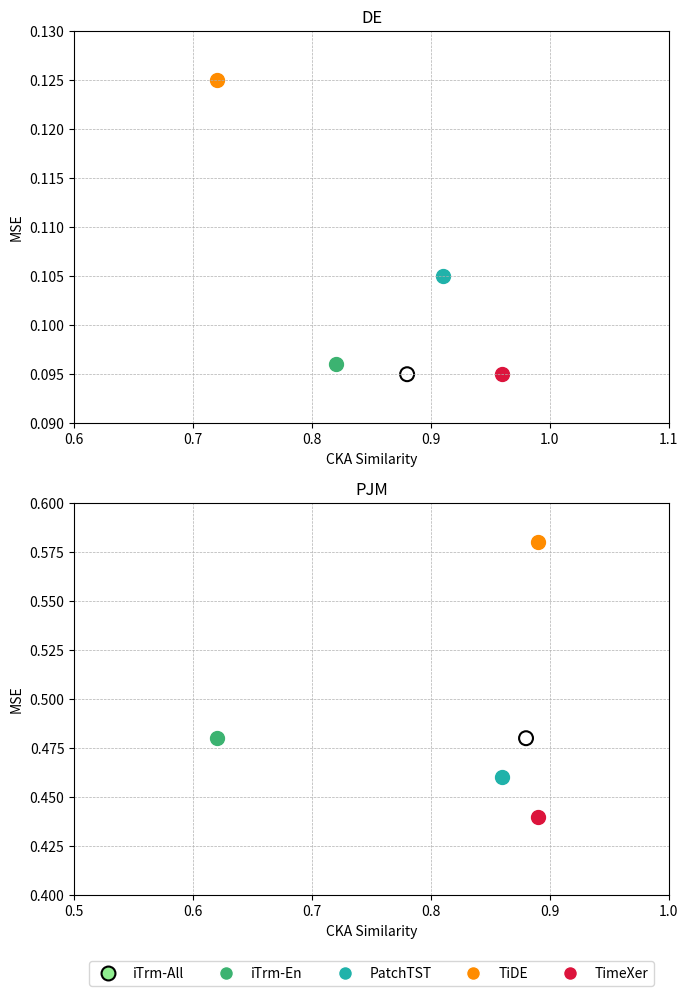

The matplotlib source for this figure: (Note: this script raises an exception after producing the figure.)
import matplotlib.pyplot as plt

# Set figure size
plt.figure(figsize=(7, 10))

# Dummy data based on visual estimation
data = {
    'DE': {
        'iTrm-All': (0.88, 0.095),
        'iTrm-En': (0.82, 0.096),
        'PatchTST': (0.91, 0.105),
        'TiDE': (0.72, 0.125),
        'TimeXer': (0.96, 0.095)
    },
    'PJM': {
        'iTrm-All': (0.88, 0.48),
        'iTrm-En': (0.62, 0.48),
        'PatchTST': (0.86, 0.46),
        'TiDE': (0.89, 0.58),
        'TimeXer': (0.89, 0.44)
    }
}

# Define colors and markers
colors = {
    'iTrm-All': '#90EE90',   # light green
    'iTrm-En': '#3CB371',    # medium sea green
    'PatchTST': '#20B2AA',   # light sea green
    'TiDE': '#FF8C00',       # dark orange
    'TimeXer': '#DC143C'     # crimson
}

markers = {
    'iTrm-All': 'o',         # hollow circle
    'iTrm-En': 'o',          # solid circle
    'PatchTST': 'o',
    'TiDE': 'o',
    'TimeXer': 'o'
}

# Create subplots
ax1 = plt.subplot(2, 1, 1)
ax2 = plt.subplot(2, 1, 2)

# Plot DE
ax1.set_title('DE', fontsize=12)
ax1.set_xlabel('CKA Similarity', fontsize=10)
ax1.set_ylabel('MSE', fontsize=10)
ax1.set_xlim(0.6, 1.1)
ax1.set_ylim(0.09, 0.13)
ax1.grid(True, linestyle='--', linewidth=0.5)

for method, (x, y) in data['DE'].items():
    if method == 'iTrm-All':
        ax1.scatter(x, y, color=colors[method], marker=markers[method], s=100, edgecolors='black', linewidth=1.5, facecolors='none')
    else:
        ax1.scatter(x, y, color=colors[method], marker=markers[method], s=100)

# Plot PJM
ax2.set_title('PJM', fontsize=12)
ax2.set_xlabel('CKA Similarity', fontsize=10)
ax2.set_ylabel('MSE', fontsize=10)
ax2.set_xlim(0.5, 1.0)
ax2.set_ylim(0.40, 0.60)
ax2.grid(True, linestyle='--', linewidth=0.5)

for method, (x, y) in data['PJM'].items():
    if method == 'iTrm-All':
        ax2.scatter(x, y, color=colors[method], marker=markers[method], s=100, edgecolors='black', linewidth=1.5, facecolors='none')
    else:
        ax2.scatter(x, y, color=colors[method], marker=markers[method], s=100)

# Create legend
legend_elements = [
    plt.Line2D([0], [0], marker='o', color='w', label='iTrm-All', markerfacecolor=colors['iTrm-All'], markersize=10, markeredgecolor='black', markeredgewidth=1.5),
    plt.Line2D([0], [0], marker='o', color='w', label='iTrm-En', markerfacecolor=colors['iTrm-En'], markersize=10),
    plt.Line2D([0], [0], marker='o', color='w', label='PatchTST', markerfacecolor=colors['PatchTST'], markersize=10),
    plt.Line2D([0], [0], marker='o', color='w', label='TiDE', markerfacecolor=colors['TiDE'], markersize=10),
    plt.Line2D([0], [0], marker='o', color='w', label='TimeXer', markerfacecolor=colors['TimeXer'], markersize=10)
]

plt.legend(handles=legend_elements, loc='upper center', bbox_to_anchor=(0.5, -0.15), ncol=5, fontsize=10)

# Adjust layout
plt.tight_layout()
plt.savefig(r"eval_workspace_gpt5/Qwen3-VL-235b-a22b-Instruct/python/scatter_9.png", bbox_inches="tight")
